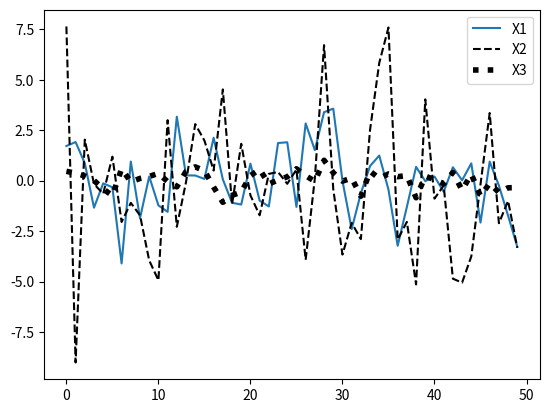

Python code for this plot:
# -*- coding: utf-8 -*-
"""
Created on Fri Feb 28 15:39:21 2020

@author: Administrator
"""

import numpy as np
import pandas as pd
import matplotlib.pyplot as plt
X1 = np.random.normal(0, 2, 50)
X2 = np.random.normal(0, 3, 50)
X3 = np.random.normal(0, 0.5, 50)
plt.plot(X1,label='X1')
plt.plot(X2,'--',color='k',label='X2')
plt.plot(X3,':',linewidth=4,color='k',label='X3')

plt.legend(loc='best')
plt.show()